Run: headless pygame with SDL's dummy video driver; simulated clock (each Clock.tick advances the game by its frame time, no real sleeping); random seed 0; keys injected as events and as key.get_pressed() state; no mouse input.
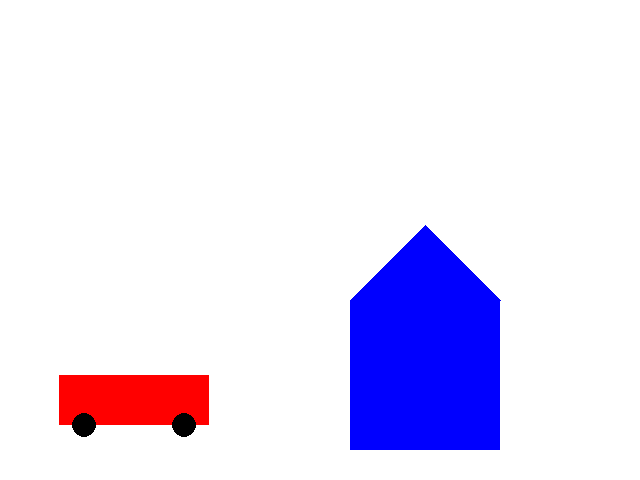
Frame 1 of 4 · flips 1–60 · no input
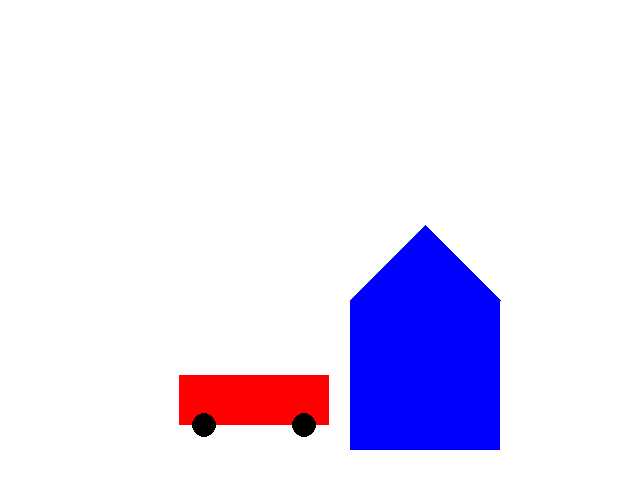
Frame 2 of 4 · flips 61–180 · tapped SPACE, RETURN · held RIGHT (→), D
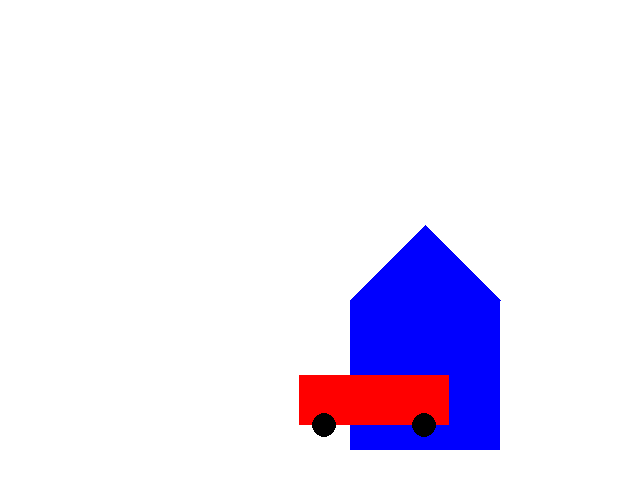
Frame 3 of 4 · flips 181–300 · held DOWN (↓), S
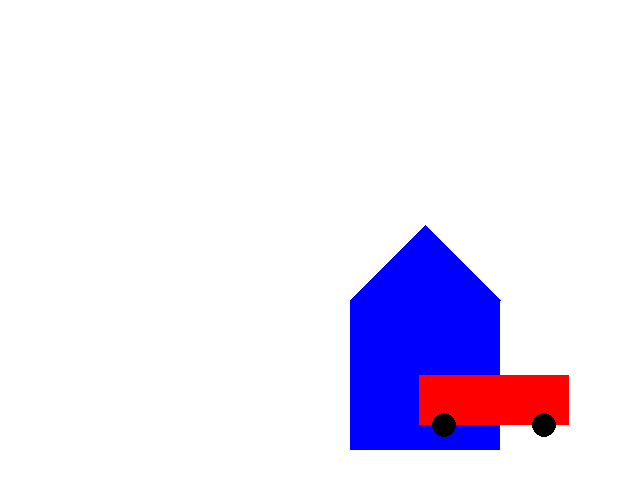
Frame 4 of 4 · flips 301–420 · held LEFT (←), A, UP (↑), W

The pygame program that drew these frames:

import pygame
import time

def drawCar(screen, x, y):
    pygame.draw.rect(screen, (255, 0, 0), (x, y, 150, 50))
    pygame.draw.circle(screen, (0, 0, 0), (x + 25, y + 50), 12.5)
    pygame.draw.circle(screen, (0, 0, 0), (x + 125, y + 50), 12.5)

def drawHouse(screen, x, y):
    pygame.draw.rect(screen, (0, 0, 255), (x, y, 150, 150))
    pygame.draw.polygon(screen, (0, 0, 255), [(x, y), (x + 75, y - 75), (x + 150, y)])

def main():
    pygame.init()
    screen = pygame.display.set_mode((640, 480))

    carX = 0
    carY = 375
    houseX = 350
    houseY = 300
    front = True

    while True:
        for event in pygame.event.get():
            if event.type == pygame.QUIT:
                pygame.quit()
                return

        screen.fill((255, 255, 255))

        if front:
            drawHouse(screen, houseX, houseY)
            drawCar(screen, carX, carY)
        else:
            drawCar(screen, carX, carY)
            drawHouse(screen, houseX, houseY)

        carX += 1
        if carX > 640:
            carX = -150
            front = not front

        pygame.display.flip()
        time.sleep(0.016)


if __name__ == "__main__":
    main()
